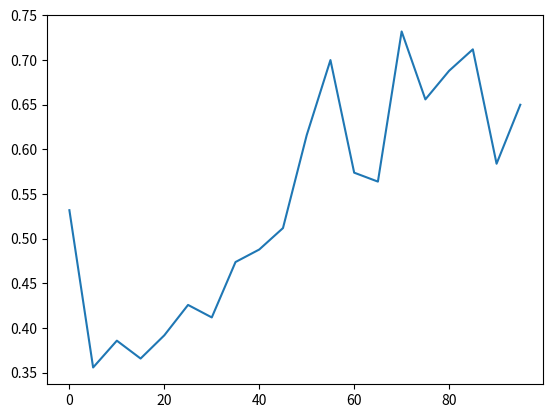

The matplotlib source for this figure:
import numpy as np
import matplotlib.pyplot as plt
time = 10000
d1 = {0: 0.45, 5: 0.27, 10: 0.26, 15: 0.35, 20: 0.43, 25: 0.36, 30: 0.47, 35: 0.31, 40: 0.6599999999999999, 45: 0.5800000000000001, 50: 0.58, 55: 0.77, 60: 0.5800000000000001, 65: 0.6699999999999999, 70: 1.0, 75: 0.74, 80: 0.6100000000000001, 85: 0.56, 90: 0.65, 95: 0.5700000000000001}
d2 = {0: 0.5, 5: 0.39, 10: 0.4, 15: 0.37, 20: 0.5, 25: 0.34, 30: 0.51, 35: 0.51, 40: 0.5900000000000001, 45: 0.6000000000000001, 50: 0.45999999999999996, 55: 0.7, 60: 0.5700000000000001, 65: 0.73, 70: 0.8400000000000001, 75: 0.53, 80: 0.49, 85: 0.7, 90: 0.44999999999999996, 95: 0.65}
d3 = {0: 0.48, 5: 0.22, 10: 0.37, 15: 0.37, 20: 0.52, 25: 0.47, 30: 0.24, 35: 0.4, 40: 0.38, 45: 0.47, 50: 0.51, 55: 0.54, 60: 0.7, 65: 0.54, 70: 0.62, 75: 0.75, 80: 0.8999999999999999, 85: 0.87, 90: 0.5, 95: 0.71}
d4 = {0: 0.62, 5: 0.35, 10: 0.54, 15: 0.38, 20: 0.35, 25: 0.55, 30: 0.39, 35: 0.53, 40: 0.31000000000000005, 45: 0.51, 50: 0.73, 55: 0.6799999999999999, 60: 0.5700000000000001, 65: 0.32999999999999996, 70: 0.6599999999999999, 75: 0.62, 80: 0.63, 85: 0.63, 90: 0.76, 95: 0.66}
d5 = {0: 0.6100000000000001, 5: 0.55, 10: 0.36, 15: 0.36, 20: 0.16, 25: 0.41000000000000003, 30: 0.45, 35: 0.62, 40: 0.5, 45: 0.4, 50: 0.8, 55: 0.81, 60: 0.45, 65: 0.55, 70: 0.54, 75: 0.64, 80: 0.81, 85: 0.8, 90: 0.56, 95: 0.6599999999999999}


success = []
p = []
for prob in np.arange(0,100,5):
	p.append(prob)
	success_d = (d1[prob]+d2[prob]+d3[prob]+d4[prob]+d5[prob])/5
	success.append(success_d)

#p = np.arange(0.,15.5,0.5)
fig = plt.figure()
ax = plt.axes()
#p = np.linspace(0., 15., 0.5)
ax.plot(p, success)


plt.show() 